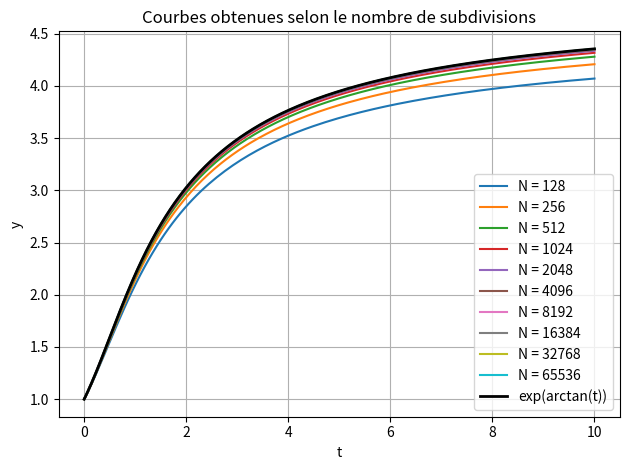
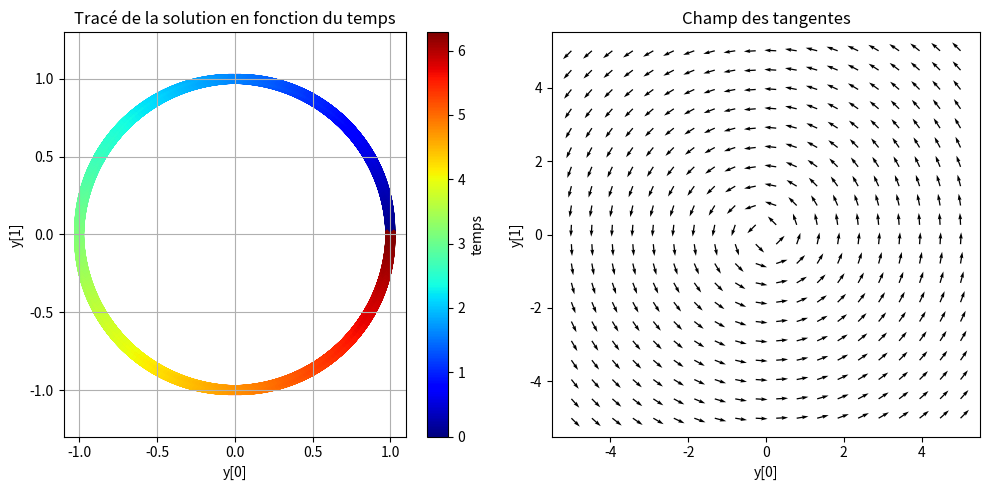

These figures' Python source, in order:
import numpy as np
import matplotlib.pyplot as plt
import math as math


def step_euler(y, t, h, f):
	"""
	Function to compute the next value with euler method.

	Parameters
	----------
	y : array of floats
		Current value(s).
	t : float
		Current time.
	h: float
		Step.
	f: function
		Function representing the differential equation.
	"""
	return y + h * f(y, t)


def step_middle_point(y, t, h, f):
	"""
	Same function as step_euler but with middle point method.
	"""
	return y + h * f(y + h * f(y, t) / 2, t + h / 2)


def step_heun(y, t, h, f):
	"""
	Same function as step_euler but with Heun method.
	"""
	k1 = f(y, t)
	k2 = f(y + h * k1, t + h)
	return y + h * (k1 + k2) / 2


def step_rk4(y, t, h, f):
	"""
	Same function as step_euler but with Runge-Kutta 4 method.
	"""
	k1 = f(y, t)
	k2 = f(y + h * k1 / 2, t + h / 2)
	k3 = f(y + h * k2 / 2, t + h / 2)
	k4 = f(y + h * k3, t + h)
	return y + h * (k1 + 2 * k2 + 2 * k3 + k4) / 6


def meth_n_step(y0, t0, N, h, f, meth):
	"""
	Function to compute N steps after y0

	Parameters
	----------
	y : array of floats
		Initial value(s).
	t : float
		Initial time.
	N : integer
		Number of subdivisions.
	h : float
		Step.
	f : function
		Function representing the differential equation.
	meth : function
		Method used to compute next values (step_euler, step_middle_point, step_heun or step_rk4).
	"""
	res = np.zeros((N, len(y0)))
	res[0] = y0.copy()
	for i in range(1, N):
		res[i] = meth(res[i - 1], t0 + i * h, h, f)
	return res


def meth_epsilon(y0, t0, tf, eps, f, meth):
	"""
	Function to compute the approximate solution of the differential equation
	
	Parameters
	----------
	y0 : array of floats
		Initial value(s).
	t0 : float
		Initial time.
	tf : float
		Final time.
	eps : float
		Tolerance for convergence.
	f : callable
		Function representing the differential equation.
	meth : callable
		Method used to compute next values (step_euler, step_middle_point, step_heun or step_rk4)
	"""
	N = 128
	h = (tf - t0) / N
	y1 = meth_n_step(y0, t0, N, h, f, meth)
	while True:
		h /= 2
		N *= 2
		y2 = meth_n_step(y0, t0, N, h, f, meth)
		y_tmp = y2[::2]
		if np.all(abs(y1 - y_tmp) < eps):
			break
		y1 = y2
	return y2


def meth_epsilon_convergence(y0, t0, tf, eps, f, meth):
	"""
	Function to compute the approximate solution of the differential equation, ploting all the previous solutions to see the convergence
	
	Parameters
	----------
	y0 : array of floats
		Initial value(s).
	t0 : float
		Initial time.
	tf : float
		Final time.
	eps : float
		Tolerance for convergence.
	f : callable
		Function representing the differential equation.
	meth : callable
		Method used to compute next values (step_euler, step_middle_point, step_heun or step_rk4)
	"""

	N = 128
	h = (tf - t0) / N
	y1 = meth_n_step(y0, t0, N, h, f, meth)
	while True:
		plt.plot(np.linspace(t0, tf, len(y1)), y1, label=f"N = {N}")
		h /= 2
		N *= 2
		y2 = meth_n_step(y0, t0, N, h, f, meth)
		y_tmp = y2[::2]
		if np.all(abs(y1 - y_tmp) < eps):
			break
		y1 = y2
	plt.plot(np.linspace(t0, tf, len(y1)), y1, label=f"N = {N}")
	return y2


def tangent_2D(f, t0, tf, y0, yf, N):
	"""
	Function to draw the tangent field of a differential equation.

	Parameters
	----------
	f callable:
		Function representing the differential equation.
	t0 float:
		Initial time.
	tf float:
		Final time.
	y0 float:
		Minimum value of y1 and y2.
	yf float:
		Maximum value of y1 and y2.
	N int:
		Number of points to use in each direction to discretize the phase space.
	"""
	y1 = np.linspace(y0, yf, N)
	y2 = np.linspace(y0, yf, N)
	Y1, Y2 = np.meshgrid(y1, y2)

	U = np.ones_like(Y1)
	V = np.zeros_like(Y2)
	for t in np.arange(t0, tf + 1):
		for i in range(len(y1)):
			for j in range(len(y2)):
				y = np.array([y1[i], y2[j]])
				u, v = f(y, t)
				U[j, i] = u
				V[j, i] = v

	N = np.sqrt(U**2 + V**2)
	U /= N
	V /= N

	plt.quiver(Y1, Y2, U, V)
	plt.title("Champ des tangentes")
	plt.xlabel('y[0]')
	plt.ylabel('y[1]')


if __name__ == '__main__':
	f = lambda y, t: np.array([y / (1 + t * t)])
	res = lambda t: np.exp(np.arctan(t))
	y0 = np.array([1])
	t0 = 0
	tf = 10
	eps = 1e-3

	plt.figure()
	plt.title("Courbes obtenues selon le nombre de subdivisions")
	y = meth_epsilon_convergence(y0, t0, tf, eps, f, step_euler)
	t = np.linspace(t0, tf, len(y))
	plt.plot(t, res(t), label="exp(arctan(t))", c="black", linewidth=2)
	plt.xlabel("t")
	plt.ylabel("y")
	plt.legend()
	plt.grid()
	plt.tight_layout()
	plt.show()

	f = lambda y, t: np.array((-y[1], y[0]))
	y0 = np.array([1, 0])
	t0 = 0
	tf = 2 * math.pi
	eps = 1e-3
	y = meth_epsilon(y0, t0, tf, eps, f, step_euler)
	t = np.linspace(t0, tf, len(y))

	plt.figure(figsize=(10, 5))
	plt.subplot(1, 2, 1)
	plt.scatter(y[:, 0], y[:, 1], c=t, marker='x', cmap="jet")
	plt.title("Tracé de la solution en fonction du temps")
	plt.xlabel("y[0]")
	plt.ylabel("y[1]")
	plt.colorbar(label="temps")
	plt.axis('equal')
	plt.grid()

	plt.subplot(1, 2, 2)
	tangent_2D(f, t0, tf, -5, 5, 20)

	plt.tight_layout()
	plt.show()
